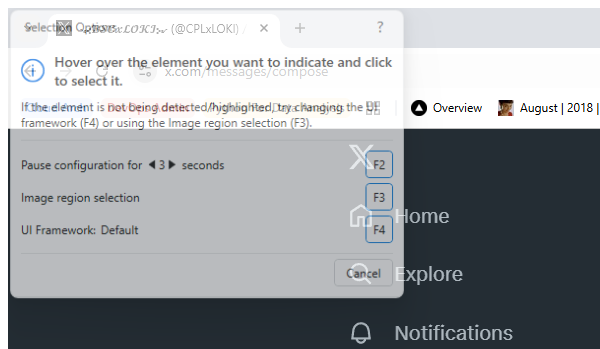
Workflow: Action-SendDM

Step 1 [try]: Attach Browser 'chrome.exe in window '*/ X' (chrome.exe)

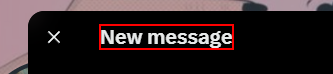
Step 2 [try]: find the element 'New message' in window '* / X' (chrome.exe)

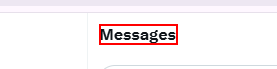
Step 3: find the element 'Messages'

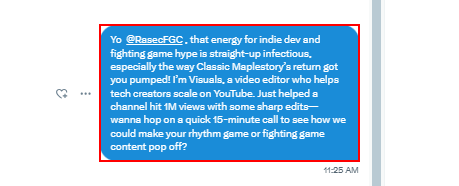
Step 4 [try]: get-text from the element